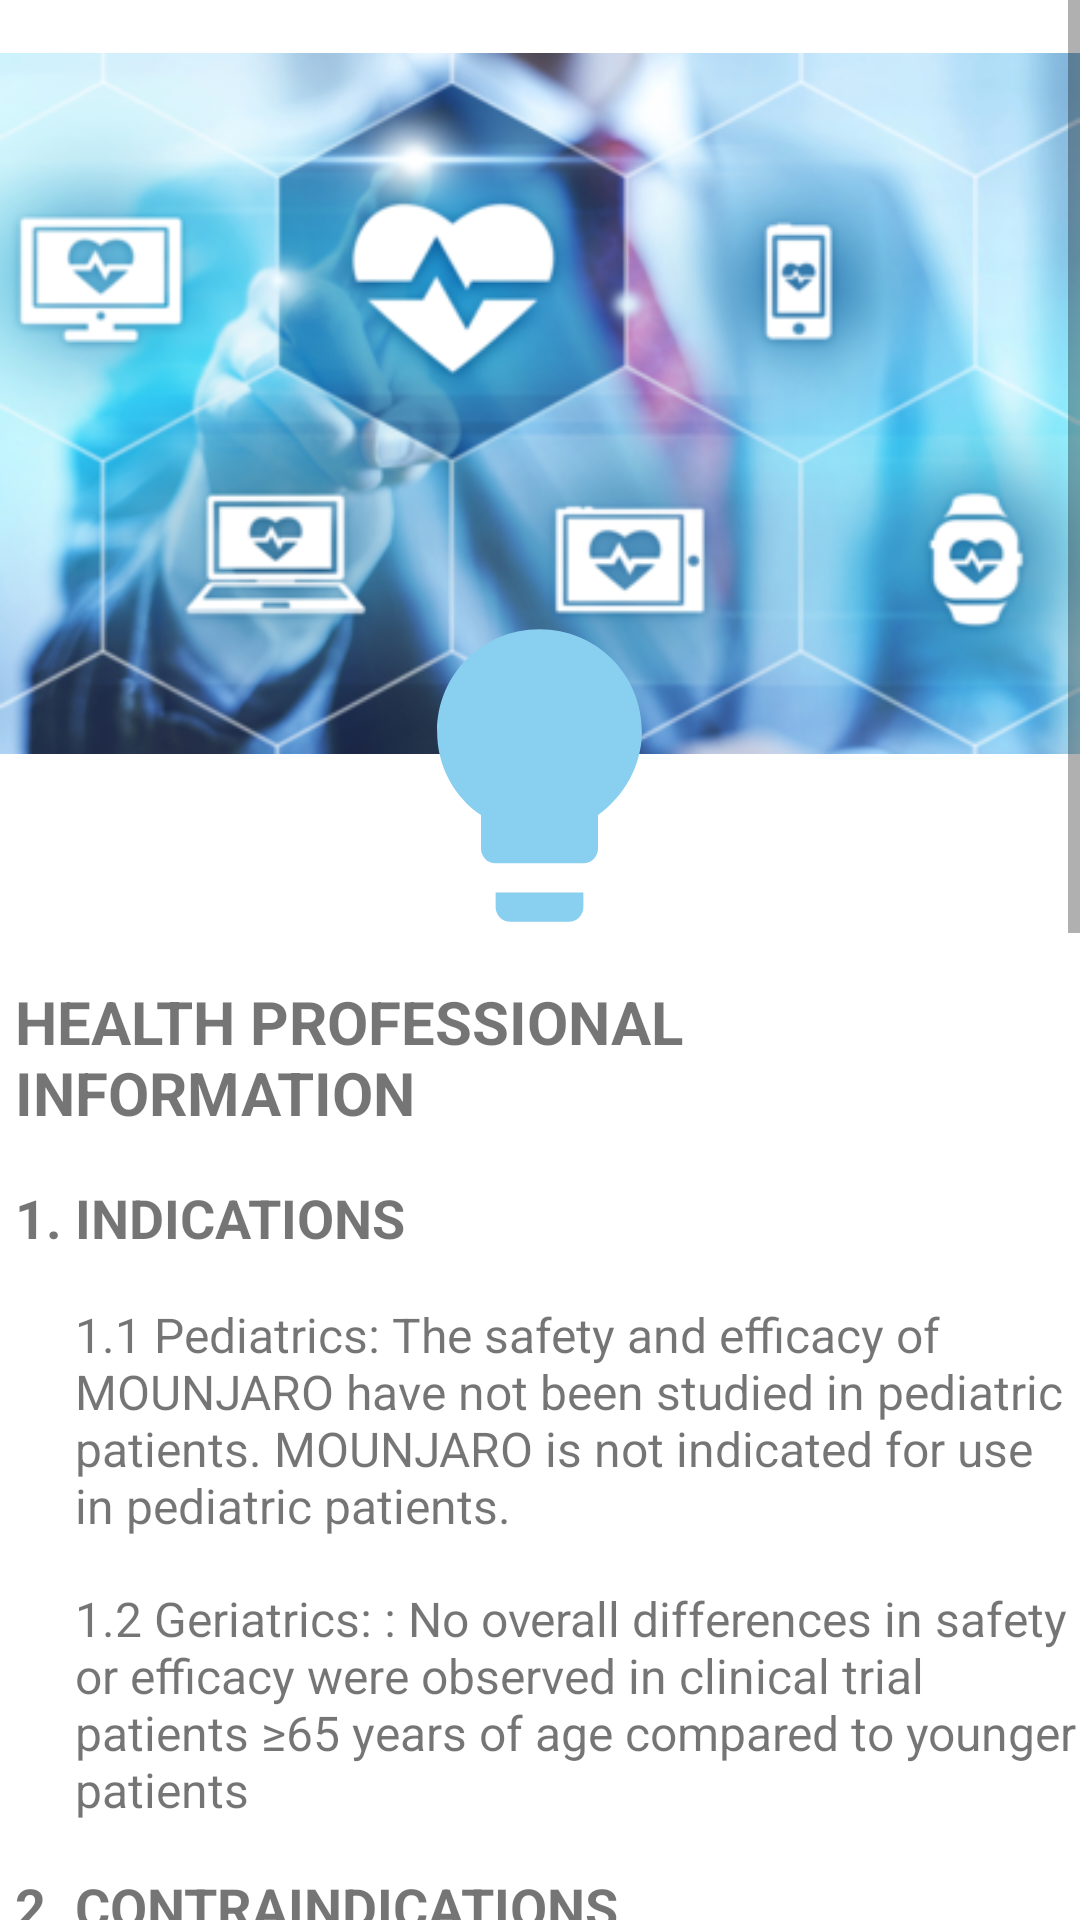

Produce the Android XML layout that renders to this screen, including the resource entries it uses.
<!-- AndroidManifest.xml: application theme Theme.Lilly -->
<!-- res/layout/fragment_resource.xml -->
<?xml version="1.0" encoding="utf-8"?>
<androidx.constraintlayout.widget.ConstraintLayout xmlns:android="http://schemas.android.com/apk/res/android"
    xmlns:tools="http://schemas.android.com/tools"
    android:layout_width="match_parent"
    android:layout_height="match_parent"
    android:columnCount="2"
    android:rowCount="2"
    android:gravity="center"
    xmlns:app="http://schemas.android.com/apk/res-auto"
    tools:context=".fragments.ResourceFragment">

    <ScrollView
        android:id="@+id/scrollView"
        android:layout_width="0dp"
        android:layout_height="0dp"
        app:layout_constraintTop_toTopOf="parent"
        app:layout_constraintBottom_toBottomOf="parent"
        app:layout_constraintStart_toStartOf="parent"
        app:layout_constraintEnd_toEndOf="parent">

        <androidx.constraintlayout.widget.ConstraintLayout
            android:layout_width="match_parent"
            android:layout_height="wrap_content">

            
            <TextView
                android:id="@+id/health_pro_info_tv"
                android:layout_width="0dp"
                android:layout_height="wrap_content"
                android:layout_marginStart="5dp"
                android:paddingTop="10dp"
                android:text="HEALTH PROFESSIONAL INFORMATION"
                android:textSize="20sp"
                android:textStyle="bold"
                app:layout_constraintEnd_toEndOf="parent"
                app:layout_constraintHorizontal_bias="0.0"
                app:layout_constraintStart_toStartOf="parent"
                app:layout_constraintTop_toBottomOf="@id/bulbIV"/>

            <TextView
                android:id="@+id/indications_tv"
                android:layout_width="wrap_content"
                android:layout_height="wrap_content"
                android:layout_marginStart="5dp"
                android:paddingTop="16dp"
                android:text="1. INDICATIONS"
                android:textSize="18sp"
                android:textStyle="bold"
                app:layout_constraintStart_toStartOf="parent"
                app:layout_constraintTop_toBottomOf="@+id/health_pro_info_tv" />

            <TextView
                android:id="@+id/pediatrics_tv"
                android:layout_width="0dp"
                android:layout_height="wrap_content"
                android:layout_marginStart="25dp"
                android:paddingTop="16dp"
                android:text="1.1 Pediatrics: The safety and efficacy of MOUNJARO have not been studied in pediatric
patients. MOUNJARO is not indicated for use in pediatric patients."
                android:textSize="16sp"
                app:layout_constraintEnd_toEndOf="parent"
                app:layout_constraintHorizontal_bias="0.1"
                app:layout_constraintStart_toStartOf="parent"
                app:layout_constraintTop_toBottomOf="@+id/indications_tv" />

            <TextView
                android:id="@+id/geriatrics_tv"
                android:layout_width="0dp"
                android:layout_height="wrap_content"
                android:layout_marginStart="25dp"
                android:paddingTop="16dp"
                android:text="1.2 Geriatrics: : No overall differences in safety or efficacy were observed in clinical trial
patients ≥65 years of age compared to younger patients"
                android:textSize="16sp"
                app:layout_constraintEnd_toEndOf="parent"
                app:layout_constraintHorizontal_bias="0.1"
                app:layout_constraintStart_toStartOf="parent"
                app:layout_constraintTop_toBottomOf="@+id/pediatrics_tv" />

            
            <TextView
                android:id="@+id/contraindications_tv"
                android:layout_width="wrap_content"
                android:layout_height="wrap_content"
                android:layout_marginStart="5dp"
                android:paddingTop="16dp"
                android:text="2. CONTRAINDICATIONS"
                android:textSize="18sp"
                android:textStyle="bold"
                app:layout_constraintStart_toStartOf="parent"
                app:layout_constraintTop_toBottomOf="@+id/geriatrics_tv"/>

            <TextView
                android:id="@+id/contraindicationsDetail_tv"
                android:layout_width="0dp"
                android:layout_height="wrap_content"
                android:layout_marginStart="25dp"
                android:paddingTop="16dp"
                android:text="@string/contraindicationsDetail_tv"
                android:textSize="16sp"
                app:layout_constraintEnd_toEndOf="parent"
                app:layout_constraintStart_toStartOf="parent"
                app:layout_constraintTop_toBottomOf="@id/contraindications_tv" />
            <TextView
                android:id="@+id/warnings_tv"
                android:layout_width="0dp"
                android:layout_height="wrap_content"
                android:layout_marginStart="5dp"
                android:paddingTop="16dp"
                android:text="3. SERIOUS WARNINGS AND PRECAUTIONS BOX"
                android:textSize="18sp"
                android:textStyle="bold"
                app:layout_constraintStart_toStartOf="parent"
                app:layout_constraintTop_toBottomOf="@+id/contraindicationsDetail_tv" />
            <TextView
                android:id="@+id/warningTv"
                android:layout_width="0dp"
                android:layout_height="wrap_content"
                android:layout_marginStart="25dp"
                android:paddingTop="16dp"
                android:text="@string/warningTv"
                android:textSize="16sp"
                app:layout_constraintEnd_toEndOf="parent"
                app:layout_constraintStart_toStartOf="parent"
                app:layout_constraintTop_toBottomOf="@id/warnings_tv" />
            <TextView
                android:id="@+id/dosage_tv"
                android:layout_width="0dp"
                android:layout_height="wrap_content"
                android:layout_marginStart="5dp"
                android:paddingTop="16dp"
                android:text="4. DOSAGE AND ADMINISTRATION"
                android:textSize="18sp"
                android:textStyle="bold"
                app:layout_constraintStart_toStartOf="parent"
                app:layout_constraintTop_toBottomOf="@+id/warningTv" />


            
            <TextView
                android:id="@+id/dosing_considerations"
                android:layout_width="0dp"
                android:layout_height="wrap_content"
                android:layout_marginStart="25dp"
                android:paddingTop="16dp"
                android:text="4.1 Dosing Considerations: An increased risk of hypoglycemia was seen with concomitant use of a sulfonylurea or basal insulin with
MOUNJARO. To reduce the risk of hypoglycemia, a reduction in the dose of insulin secretagogue or insulin
should be considered when MOUNJARO is added to either of these existing therapies."
                android:textSize="16sp"
                app:layout_constraintEnd_toEndOf="parent"
                app:layout_constraintStart_toStartOf="parent"
                app:layout_constraintTop_toBottomOf="@id/dosage_tv" />

            
            <TextView
                android:id="@+id/recommended_tv"
                android:layout_width="0dp"
                android:layout_height="wrap_content"
                android:layout_marginStart="25dp"
                android:paddingTop="16dp"
                android:text="4.2 Recommended Dose and Dosage Adjustment: The recommended starting dose of MOUNJARO is 2.5 mg injected subcutaneously once weekly. The
2.5 mg dosage is for treatment initiation and is not intended for glycemic control. After 4 weeks, increase
the dose to 5 mg once weekly."
                android:textSize="16sp"
                app:layout_constraintEnd_toEndOf="parent"
                app:layout_constraintStart_toStartOf="parent"
                app:layout_constraintTop_toBottomOf="@id/dosing_considerations" />

            
            <TextView
                android:id="@+id/administration"
                android:layout_width="0dp"
                android:layout_height="wrap_content"
                android:layout_marginStart="25dp"
                android:paddingTop="16dp"
                android:text="4.3 Administration"
                android:textSize="16sp"
                app:layout_constraintEnd_toEndOf="parent"
                app:layout_constraintStart_toStartOf="parent"
                app:layout_constraintTop_toBottomOf="@id/recommended_tv" />

            
            <TextView
                android:id="@+id/missed_dose"
                android:layout_width="0dp"
                android:layout_height="wrap_content"
                android:layout_marginStart="25dp"
                android:paddingTop="16dp"
                android:text="4.4 Missed Dose"
                android:textSize="16sp"
                app:layout_constraintEnd_toEndOf="parent"
                app:layout_constraintStart_toStartOf="parent"
                app:layout_constraintTop_toBottomOf="@id/administration" />

            <ImageView
                android:id="@+id/resourceIV"
                android:layout_width="wrap_content"
                android:layout_height="wrap_content"
                android:src="@drawable/resource_414x269"
                app:layout_constraintEnd_toEndOf="parent"
                app:layout_constraintStart_toStartOf="parent"
                app:layout_constraintTop_toTopOf="parent" />

            <ImageView
                android:id="@+id/bulbIV"
                android:layout_width="270dp"
                android:layout_height="117dp"
                android:layout_marginTop="200dp"
                android:src="@drawable/ic_baseline_lightbulb_blue"
                app:layout_constraintEnd_toEndOf="parent"
                app:layout_constraintHorizontal_bias="0.496"
                app:layout_constraintStart_toStartOf="parent"
                app:layout_constraintTop_toTopOf="parent" />

        </androidx.constraintlayout.widget.ConstraintLayout>

    </ScrollView>

</androidx.constraintlayout.widget.ConstraintLayout>
<!-- resources referenced by this layout -->
<resources>
  <!-- drawable ic_baseline_lightbulb_blue (drawable-v24) -->
  <vector android:height="24dp" android:tint="#89CFF0"
      android:viewportHeight="24" android:viewportWidth="24"
      android:width="24dp" xmlns:android="http://schemas.android.com/apk/res/android">
      <path android:fillColor="@android:color/white" android:pathData="M9,21c0,0.5 0.4,1 1,1h4c0.6,0 1,-0.5 1,-1v-1L9,20v1zM12,2C8.1,2 5,5.1 5,9c0,2.4 1.2,4.5 3,5.7L8,17c0,0.5 0.4,1 1,1h6c0.6,0 1,-0.5 1,-1v-2.3c1.8,-1.3 3,-3.4 3,-5.7 0,-3.9 -3.1,-7 -7,-7z"/>
  </vector>
  <!-- drawable resource_414x269: png bitmap (drawable-v24, 149404 bytes) -->
  <string name="contraindicationsDetail_tv">in patients who are hypersensitive to this drug or to any ingredient in the formulation, including any nonmedicinal ingredient, or component of the container (for a complete listing, see 6 DOSAGE FORMS,
  STRENGTHS, COMPOSITION AND PACKAGING).</string>
  <string name="warningTv">RISK OF THYROID C-CELL TUMORS</string>
  <style name="Theme.Lilly" parent="Theme.MaterialComponents.DayNight.DarkActionBar">
          
          <item name="colorPrimary">#89CFF0</item>
          <item name="colorPrimaryVariant">#89CFF0</item>
          <item name="colorOnPrimary">@color/white</item>
          
          <item name="colorSecondary">@color/teal_200</item>
          <item name="colorSecondaryVariant">@color/teal_700</item>
          <item name="colorOnSecondary">@color/black</item>
          
          <item name="android:statusBarColor" tools:targetApi="l">?attr/colorPrimaryVariant</item>
          
      </style>
  <color name="white">#FFFFFFFF</color>
  <color name="teal_200">#FF03DAC5</color>
  <color name="teal_700">#FF018786</color>
  <color name="black">#FF000000</color>
</resources>
